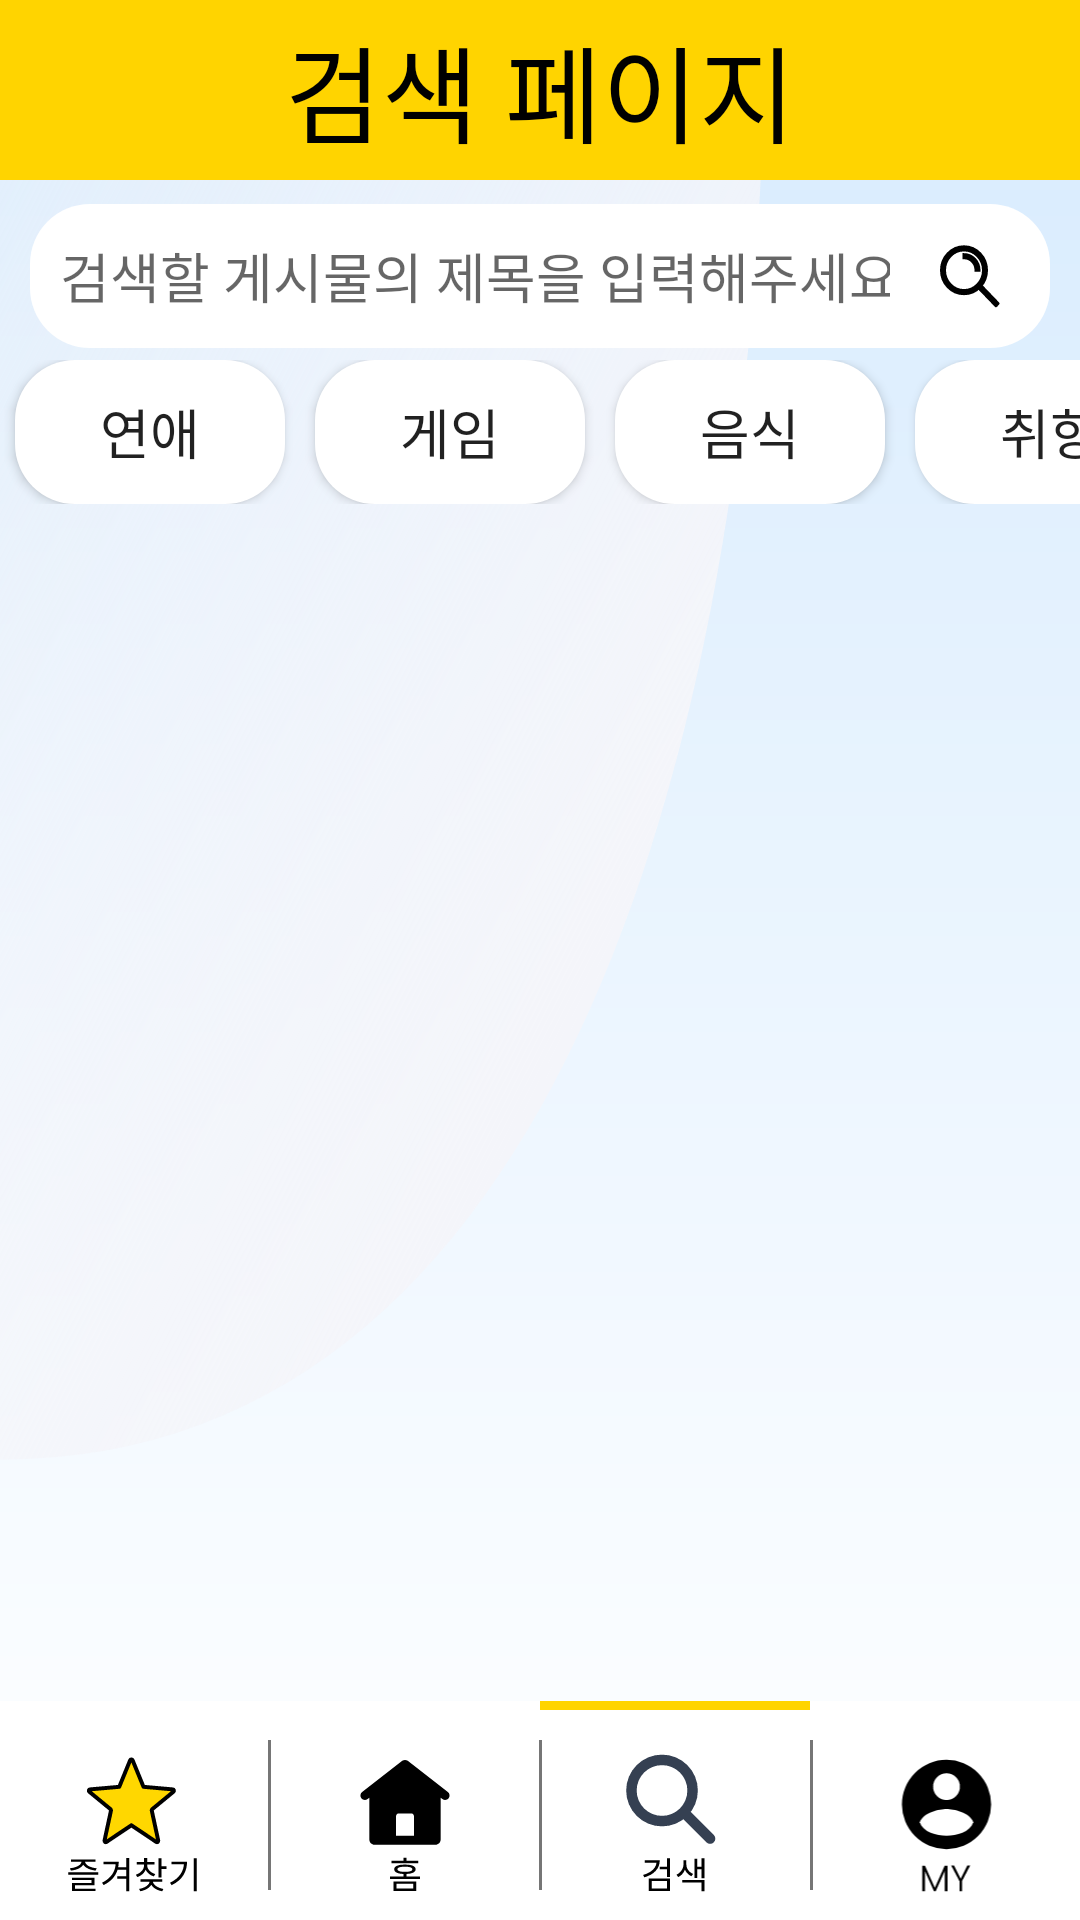

Reconstruct the res/layout file that produces this screen, plus the resources it refers to.
<!-- AndroidManifest.xml: application theme Theme.BanlanceGameEx -->
<!-- res/layout/fragment_search.xml -->
<?xml version="1.0" encoding="utf-8"?>
<layout xmlns:tools="http://schemas.android.com/tools"
    xmlns:android="http://schemas.android.com/apk/res/android"
    xmlns:app="http://schemas.android.com/apk/res-auto">
    <FrameLayout
        android:background="@drawable/background"
        android:layout_width="match_parent"
        android:layout_height="match_parent"
        tools:context=".fragment.SearchFragment">

        
        <androidx.constraintlayout.widget.ConstraintLayout
            android:id="@+id/Fragment4"
            android:layout_width="match_parent"
            android:layout_height="match_parent">

            <TextView
                android:id="@+id/topBar_text"
                android:layout_width="match_parent"
                android:layout_height="60dp"
                android:background="@color/mainColor"
                android:text="검색 페이지"
                android:textSize="35sp"
                android:textColor="@color/black"
                android:fontFamily="@font/maplestory_bold"
                app:layout_constraintTop_toTopOf="@id/Fragment4"
                android:gravity="center"/>

            <LinearLayout
                android:id="@+id/search_layout"
                android:gravity="center"
                android:layout_width="match_parent"
                android:layout_height="60dp"
                app:layout_constraintTop_toBottomOf="@+id/topBar_text"
                android:orientation="horizontal">

                <LinearLayout
                    android:layout_width="match_parent"
                    android:layout_height="48dp"
                    android:layout_marginBottom="8dp"
                    android:layout_marginLeft="10dp"
                    android:layout_marginRight="10dp"
                    android:layout_marginTop="10dp"
                    android:weightSum="7"
                    android:background="@drawable/background_radius"
                    android:orientation="horizontal">

                    <EditText
                        android:hint="검색할 게시물의 제목을 입력해주세요"
                        android:inputType="text|textVisiblePassword"
                        android:imeOptions="actionSearch"
                        tools:ignore="SpeakableTextPresentCheck"
                        android:id="@+id/search_text"
                        android:background="@color/transparent"
                        android:layout_width="match_parent"
                        android:layout_height="match_parent"
                        android:layout_weight="1"
                        android:layout_marginLeft="10dp"
                        android:layout_marginRight="5dp"/>

                    <ImageButton
                        tools:ignore="SpeakableTextPresentCheck"
                        android:id="@+id/search_btn"
                        android:src="@drawable/search_icon"
                        android:background="@color/transparent"
                        android:layout_width="match_parent"
                        android:layout_height="match_parent"
                        android:layout_weight="6"
                        android:layout_marginRight="5dp"/>
                </LinearLayout>

            </LinearLayout>

            <LinearLayout
                android:id="@+id/tag_layout"
                android:layout_width="wrap_content"
                android:layout_height="wrap_content"
                app:layout_constraintTop_toBottomOf="@+id/search_layout"
                android:orientation="horizontal"
                tools:ignore="MissingConstraints">

            <HorizontalScrollView
                android:scrollbars="none"
                android:layout_width="match_parent"
                android:layout_height="wrap_content"
                android:gravity="center|left"
                android:layout_weight="1">

                <LinearLayout
                    android:layout_width="match_parent"
                    android:layout_height="wrap_content"
                    android:orientation="horizontal">

                    <ToggleButton
                        android:id="@+id/love_btn"
                        android:layout_width="90dp"
                        android:layout_height="48dp"
                        android:textOn="연애"
                        android:textOff="연애"
                        android:textSize="18sp"
                        android:background="@drawable/background_ckeck_button"
                        android:layout_marginRight="5dp"
                        android:layout_marginLeft="5dp"/>

                    <ToggleButton
                        android:id="@+id/game_btn"
                        android:layout_width="90dp"
                        android:layout_height="48dp"
                        android:textOn="게임"
                        android:textOff="게임"
                        android:textSize="18sp"
                        android:background="@drawable/background_ckeck_button"
                        android:layout_marginRight="5dp"
                        android:layout_marginLeft="5dp"/>

                    <ToggleButton
                        android:id="@+id/food_btn"
                        android:layout_width="90dp"
                        android:layout_height="48dp"
                        android:textOn="음식"
                        android:textOff="음식"
                        android:textSize="18sp"
                        android:background="@drawable/background_ckeck_button"
                        android:layout_marginRight="5dp"
                        android:layout_marginLeft="5dp"/>

                    <ToggleButton
                        android:id="@+id/favorite_btn"
                        android:layout_width="90dp"
                        android:layout_height="48dp"
                        android:textOn="취향"
                        android:textOff="취향"
                        android:textSize="18sp"
                        android:background="@drawable/background_ckeck_button"
                        android:layout_marginRight="5dp"
                        android:layout_marginLeft="5dp"/>

                    <ToggleButton
                        android:id="@+id/ani_btn"
                        android:layout_width="90dp"
                        android:layout_height="48dp"
                        android:textOn="만화"
                        android:textOff="만화"
                        android:textSize="18sp"
                        android:background="@drawable/background_ckeck_button"
                        android:layout_marginRight="5dp"
                        android:layout_marginLeft="5dp"/>

                    <ToggleButton
                        android:id="@+id/exercise_btn"
                        android:layout_width="90dp"
                        android:layout_height="48dp"
                        android:textOn="운동"
                        android:textOff="운동"
                        android:textSize="18sp"
                        android:background="@drawable/background_ckeck_button"
                        android:layout_marginRight="5dp"
                        android:layout_marginLeft="5dp"/>

                    <ToggleButton
                        android:id="@+id/etc_btn"
                        android:layout_width="90dp"
                        android:layout_height="48dp"
                        android:textOn="기타"
                        android:textOff="기타"
                        android:textSize="18sp"
                        android:background="@drawable/background_ckeck_button"
                        android:layout_marginRight="5dp"
                        android:layout_marginLeft="5dp"/>

                </LinearLayout>
                
            </HorizontalScrollView>

            </LinearLayout>

            <androidx.recyclerview.widget.RecyclerView
                android:id="@+id/contentsRV"
                android:layout_width="match_parent"
                android:layout_height="match_parent"
                app:layout_constraintTop_toBottomOf="@+id/tag_layout"
                android:layout_marginBottom="75dp"
                android:layout_marginTop="175dp"/>

            <LinearLayout
                android:layout_width="match_parent"
                android:layout_height="3dp"
                app:layout_constraintBottom_toTopOf="@+id/linearLayout1">

                <LinearLayout
                    android:layout_width="match_parent"
                    android:layout_height="match_parent"
                    android:layout_weight="1"
                    android:background="@color/white"/>

                <LinearLayout
                    android:layout_width="match_parent"
                    android:layout_height="match_parent"
                    android:layout_weight="1"
                    android:background="@color/white"/>

                <LinearLayout
                    android:layout_width="match_parent"
                    android:layout_height="match_parent"
                    android:layout_weight="1"
                    android:background="@color/mainColor"/>

                <LinearLayout
                    android:layout_width="match_parent"
                    android:layout_height="match_parent"
                    android:layout_weight="1"
                    android:background="@color/white"/>

            </LinearLayout>

            <LinearLayout
                android:id="@+id/linearLayout1"
                android:layout_width="match_parent"
                android:layout_height="70dp"
                app:layout_constraintBottom_toBottomOf="parent"
                android:weightSum="4"
                android:background="@color/white">

                <ImageView
                    android:id="@+id/bookmark_tap"
                    android:layout_weight="1"
                    android:src="@drawable/favorite_selelct_"
                    android:layout_width="match_parent"
                    android:layout_height="wrap_content"/>

                <View
                    android:layout_width="1dp"
                    android:layout_height="match_parent"
                    android:background="@color/icon_black"
                    android:layout_marginTop="10dp"
                    android:layout_marginBottom="10dp"/>

                <ImageView
                    android:id="@+id/home_tap"
                    android:layout_weight="1"
                    android:src="@drawable/home"
                    android:layout_width="match_parent"
                    android:layout_height="wrap_content"/>

                <View
                    android:layout_width="1dp"
                    android:layout_height="match_parent"
                    android:background="@color/icon_black"
                    android:layout_marginTop="10dp"
                    android:layout_marginBottom="10dp"/>

                <ImageView
                    android:id="@+id/search_tap"
                    android:layout_weight="1"
                    android:src="@drawable/search"
                    android:layout_width="match_parent"
                    android:layout_height="wrap_content"/>

                <View
                    android:layout_width="1dp"
                    android:layout_height="match_parent"
                    android:background="@color/icon_black"
                    android:layout_marginTop="10dp"
                    android:layout_marginBottom="10dp"/>

                <ImageView
                    android:id="@+id/profile_tap"
                    android:layout_weight="1"
                    android:src="@drawable/profile"
                    android:layout_width="match_parent"
                    android:layout_height="wrap_content"/>

            </LinearLayout>

        </androidx.constraintlayout.widget.ConstraintLayout>

    </FrameLayout>
</layout>
<!-- resources referenced by this layout -->
<resources>
  <color name="black">#FF000000</color>
  <color name="icon_black">#767676</color>
  <color name="mainColor">#ffd400</color>
  <color name="transparent">#00ff0000</color>
  <color name="white">#FFFFFFFF</color>
  <!-- drawable background_ckeck_button (drawable) -->
  <?xml version="1.0" encoding="utf-8"?>
  <selector xmlns:android="http://schemas.android.com/apk/res/android">
      <item android:drawable="@drawable/background_radius" android:state_checked="false"/>
      <item android:drawable="@drawable/background_button_clicked" android:state_checked="true"/>
  </selector>
  <!-- drawable background_radius (drawable) -->
  <?xml version="1.0" encoding="utf-8"?>
  <shape
      xmlns:android="http://schemas.android.com/apk/res/android"
      android:shape="rectangle" android:padding = "10dp">
      <solid android:color="#ffffff"></solid>
      <corners
          android:bottomLeftRadius="20dp"
          android:bottomRightRadius="20dp"
          android:topLeftRadius="20dp"
          android:topRightRadius="20dp"></corners>
  </shape>
  <!-- drawable profile (drawable) -->
  <vector xmlns:android="http://schemas.android.com/apk/res/android"
      android:width="90dp"
      android:height="80dp"
      android:viewportWidth="90"
      android:viewportHeight="80">
    <path
        android:pathData="M0,0h90v80h-90z"
        android:fillColor="#ffffff"/>
    <path
        android:pathData="M45,36m-17,0a17,17 0,1 1,34 0a17,17 0,1 1,-34 0"
        android:fillColor="#000000"/>
    <path
        android:pathData="M45,29.2m-5.1,0a5.1,5.1 0,1 1,10.2 0a5.1,5.1 0,1 1,-10.2 0"
        android:fillColor="#ffffff"/>
    <path
        android:pathData="M45,37.7C42.45,37.7 36.075,38.975 34.8,42.8C36.075,46.625 41.175,47.9 45,47.9C48.825,47.9 53.925,46.625 55.2,42.8C53.925,38.975 47.55,37.7 45,37.7Z"
        android:fillColor="#ffffff"/>
    <path
        android:pathData="M45.338,59.34V69H44.358V61.286L40.914,69H40.2L36.756,61.314V69H35.776V59.34H36.812L40.55,67.712L44.288,59.34H45.338ZM54.029,59.214L50.893,65.192V69H49.913V65.192L46.749,59.214H47.855L50.403,64.296L52.937,59.214H54.029Z"
        android:fillColor="#000000"/>
  </vector>
  <style name="Theme.BanlanceGameEx" parent="Theme.AppCompat.Light.NoActionBar">
          
          <item name="windowNoTitle">true</item>
          <item name="colorPrimary">@color/purple_500</item>
          <item name="colorPrimaryVariant">@color/mainColor</item>
          <item name="colorOnPrimary">@color/white</item>
          
          <item name="colorSecondary">@color/teal_200</item>
          <item name="colorSecondaryVariant">@color/teal_700</item>
          <item name="colorOnSecondary">@color/black</item>
          
          <item name="android:statusBarColor">?attr/colorPrimaryVariant</item>
          
      </style>
  <!-- drawable background_button_clicked (drawable) -->
  <?xml version="1.0" encoding="utf-8"?>
  <shape
      xmlns:android="http://schemas.android.com/apk/res/android"
      android:shape="rectangle" android:padding = "10dp">
      <solid android:color="@color/bar_black"></solid>
      <corners
          android:bottomLeftRadius="20dp"
          android:bottomRightRadius="20dp"
          android:topLeftRadius="20dp"
          android:topRightRadius="20dp"></corners>
  </shape>
  <color name="purple_500">#FF6200EE</color>
  <color name="teal_200">#FF03DAC5</color>
  <color name="teal_700">#FF018786</color>
  <color name="bar_black">#E6E8EB</color>
</resources>
